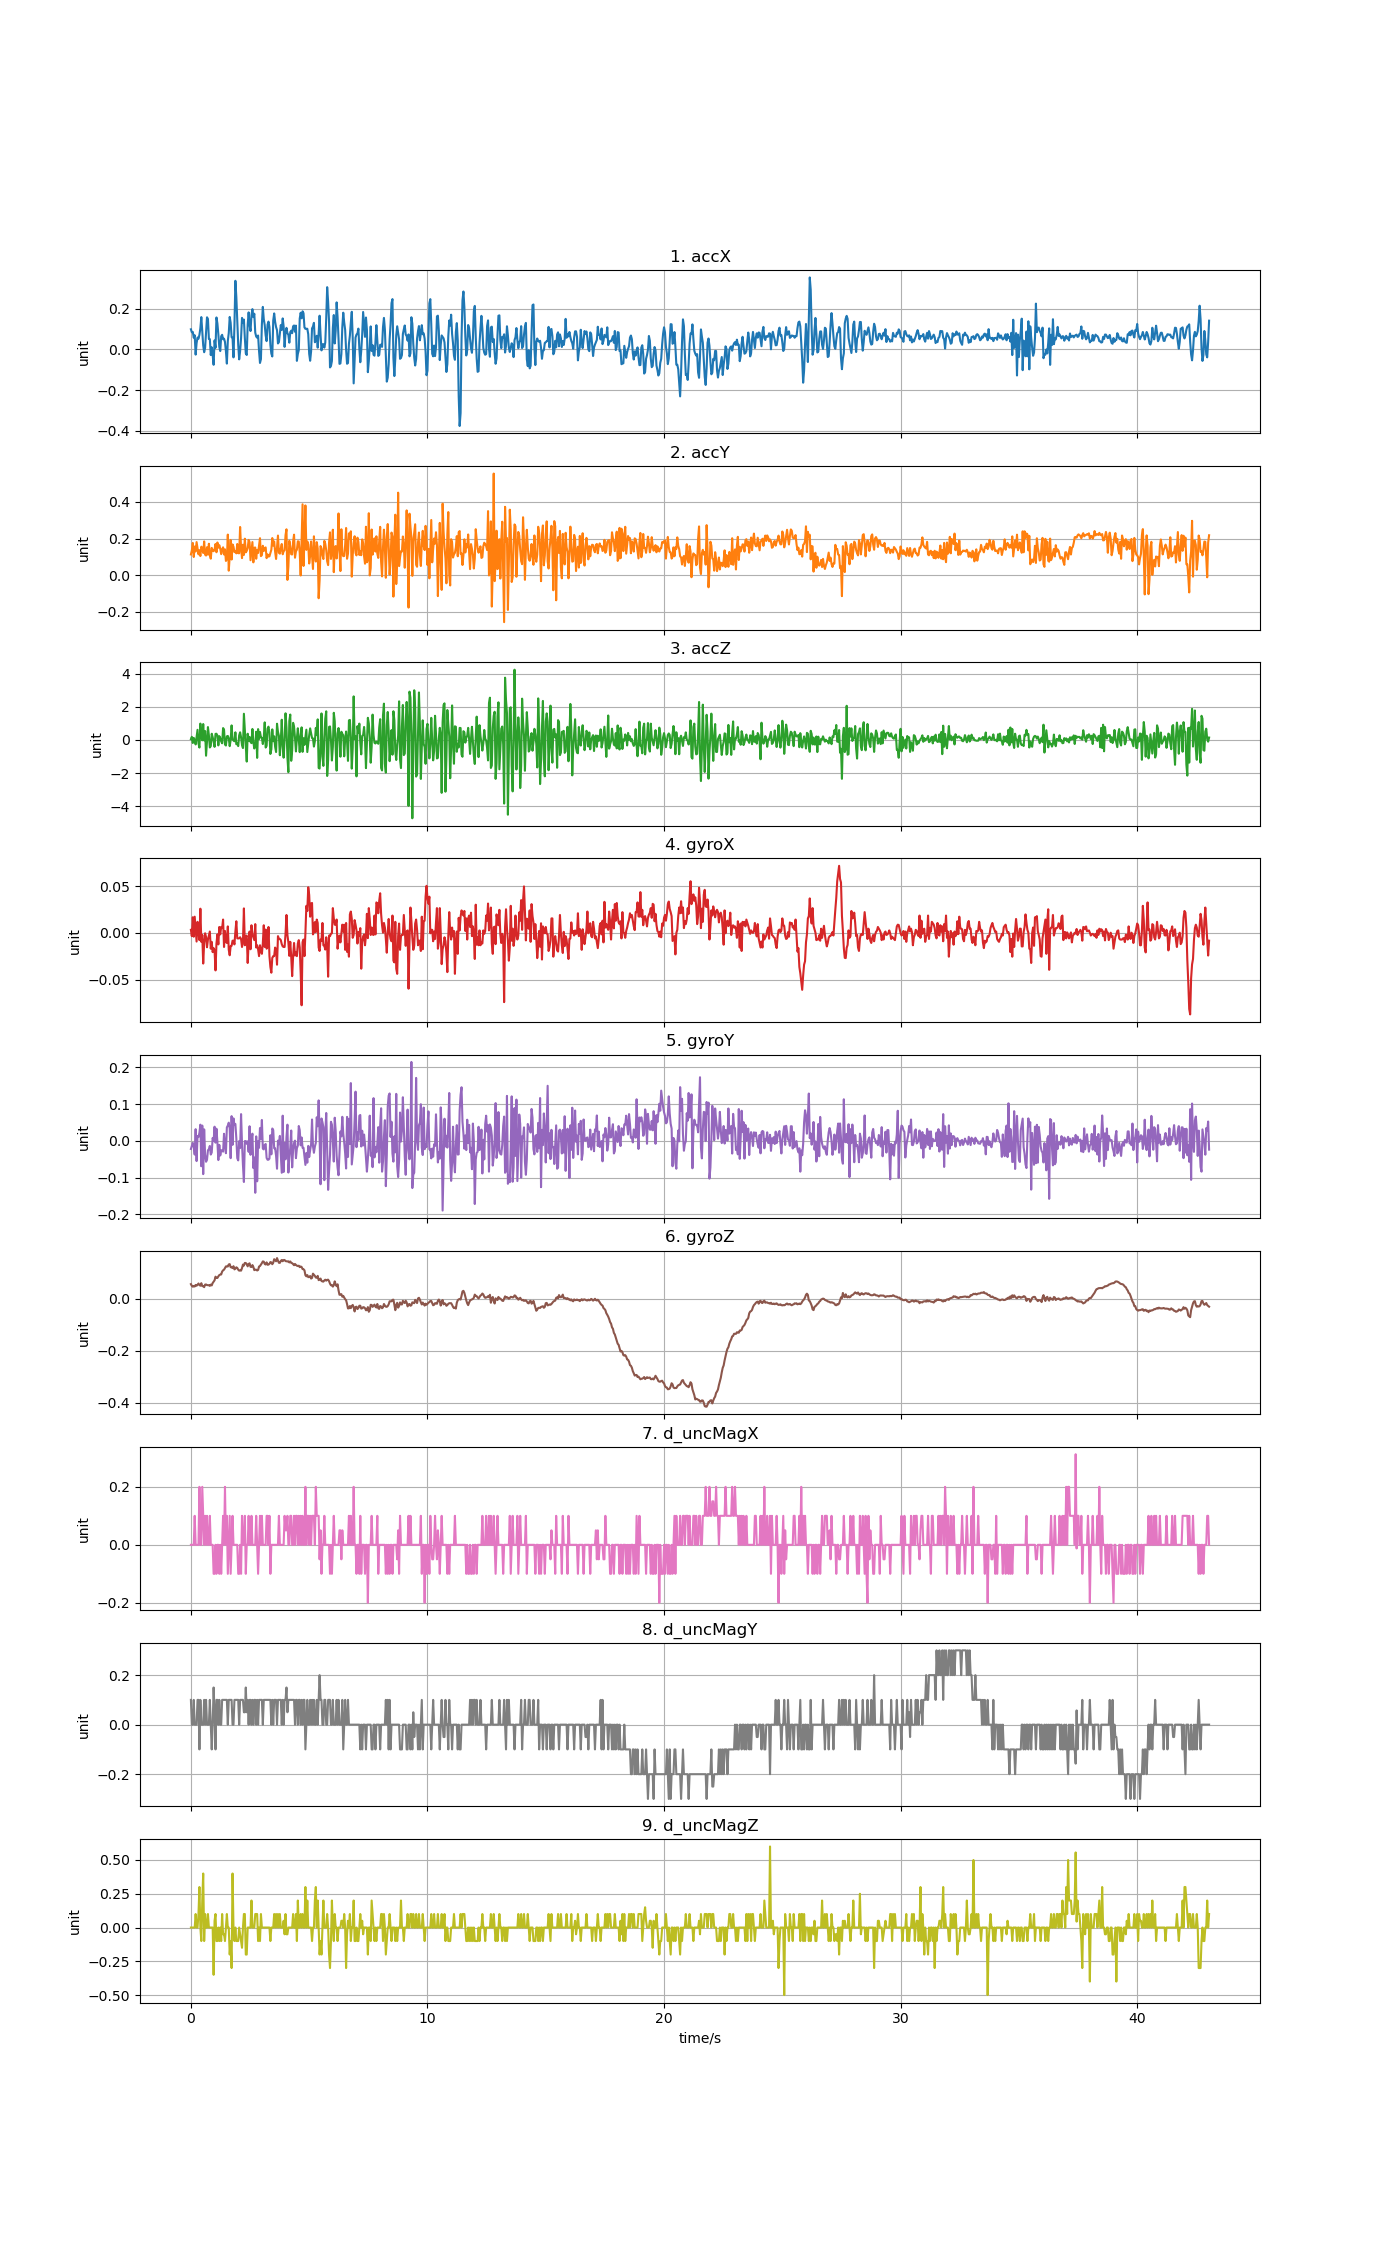

The file beside this chart, header and first rows:
accX, accY, accZ, gyroX, gyroY, gyroZ, d_uncMagX, d_uncMagY, d_uncMagZ
0.09912, 0.1134, 0.04884, 0.003378, -0.02188, 0.05605, 0.0, 0.1, 0.0
0.0844, 0.1355, 0.1925, -0.003341, -0.01332, 0.04933, 0.0, 0.0, 0.0
0.08595, 0.1762, -0.181, 0.01682, -0.005382, 0.04627, 0.0, 0.0, 0.0
0.0577, 0.09948, 0.1278, -0.003952, -0.01454, 0.04872, 0.0, 0.09999, 0.0
0.06967, 0.1565, -0.009818, 0.01743, -0.03715, 0.04688, 0.1, 0.0, 0.0
-0.02562, 0.1298, -0.2708, 0.003989, 0.03188, 0.05299, 0.0, 0.0, 0.1
0.03065, 0.1808, 0.1961, -0.009145, -0.05486, 0.04994, 0.0, 0.0, 0.0
0.05854, 0.1486, 0.6163, 0.01193, 0.01294, 0.0536, 0.0, 0.1, 0.0
0.05279, 0.114, -0.1978, 0.00124, 0.0105, 0.05849, 0.0, 0.09999, 0.09999
0.07159, 0.1368, -0.4587, -0.007617, 0.02211, 0.05299, 0.2, -0.09999, 0.3
0.104, 0.1046, 0.9934, 0.02598, 0.0441, 0.04994, 0.0, 0.09999, 0.0
0.1592, 0.156, 0.1422, -0.00945, -0.06891, 0.05971, 0.0, 0.0, -0.09999
0.0893, 0.1452, -0.02059, -0.00212, 0.04165, 0.04872, 0.2, 0.0, 0.2
0.01939, 0.1215, 0.9658, -0.03266, -0.09029, 0.04811, 0.1, 0.0, 0.4
-0.01389, 0.1845, -0.02538, -0.01067, 0.03127, 0.04444, 0.0, 0.1, -0.09999
0.007542, 0.112, 0.542, -0.0002871, -0.03715, 0.05421, 0.1, 0.0, 0.09999
0.08236, 0.1075, -0.9519, -0.004258, -0.05669, 0.05483, 0.0, 0.1, 0.0
0.1583, 0.1526, -0.09601, -0.01525, -0.0515, 0.05238, 0.1, 0.0, 0.0
0.1502, 0.1123, 0.7821, -0.007007, -0.02554, 0.05208, 0.0, 0.0, 0.1
0.05183, 0.1717, 0.2823, -0.002731, -0.02249, 0.05177, 0.0, 0.0, 0.0
0.05076, 0.1091, -0.4533, 0.001545, -0.01363, 0.04933, 0.1, 0.09999, 0.0
-0.02777, 0.09026, -0.3689, -0.01678, -0.03715, 0.05421, 0.0, 0.0, 0.0
0.0103, 0.1493, 0.3804, -0.00945, -0.03165, 0.05116, 0.0, -0.09999, 0.0
-0.02837, 0.1354, 0.1733, -0.02045, 0.008057, 0.06032, 0.0, 0.0, 0.0
-0.07578, 0.131, -0.09361, -0.01617, 0.0001161, 0.06521, -0.1, 0.15, -0.35
0.04429, 0.1397, -0.4156, -0.01922, 0.0386, 0.07071, -0.1, 0.05, 0.05
0.008021, 0.1703, 0.3709, -0.03999, -0.004771, 0.08476, 0.0, -0.1, 0.1
0.1574, 0.1253, 0.378, -0.01128, 0.0331, 0.07987, -0.1, 0.1, -0.1
0.1277, 0.1786, 0.2703, -0.001509, -0.002938, 0.07987, 0.0, 0.09999, -0.1
0.0741, 0.1501, -0.327, -0.0122, -0.05211, 0.08598, 0.0, 0.0, 0.0
0.01221, 0.1641, 0.2356, 0.006432, -0.01088, 0.09087, -0.1, 0.1, -0.09999
-0.00814, 0.1453, 0.1195, -0.001509, -0.03959, 0.0927, 0.0, 0.0, 0.0
0.06476, 0.115, -0.08284, 0.006432, -0.02615, 0.09331, -0.1, 0.0, -0.1
0.07201, 0.1413, -0.2002, 0.005211, -0.02493, 0.1043, 0.0, 0.1, 0.1
0.05016, 0.1524, 0.7216, 0.01437, -0.02921, 0.1092, 0.1, 0.09999, -0.05001
0.05303, 0.1133, 0.6312, -0.01495, 0.01936, 0.1116, 0.0, 0.1, -0.05
0.03669, 0.1413, -0.2726, 0.002156, -0.01393, 0.1177, 0.2, 0.09999, -0.09999
-0.009158, 0.07793, -0.3348, -0.00945, -0.03348, 0.1242, 0.0, 0.1, 0.0
-0.06991, 0.08799, 0.22, -0.01067, 0.03677, 0.1245, 0.1, 0.1, 0.09999
0.0413, 0.2217, 0.2464, 0.007043, 0.04165, 0.1239, -0.1, 0.0, 0.0
0.0808, 0.0249, 0.09672, -0.018, 0.0496, 0.1318, 0.0, 0.09999, 0.0
0.1601, 0.1026, -0.3737, -0.02381, 0.03341, 0.133, 0.1, 0.1, -0.2
0.1312, 0.1924, 0.000955, -0.01403, -0.04692, 0.1211, -0.1, 0.09999, -0.1
0.06021, 0.08571, 0.8832, -0.01373, 0.06731, 0.1208, 0.0, 0.1, -0.3
0.05794, 0.1681, 0.05123, -0.008228, -0.01088, 0.1177, 0.1, 0.0, 0.4
-0.03926, 0.1554, -0.03137, -0.008228, 0.0612, 0.1251, 0.0, 0.0, 0.0
0.1172, 0.1259, -0.07805, -0.0122, 0.0441, 0.1129, 0.0, 0.1, -0.1
0.3382, 0.1317, 0.4642, 0.001545, 0.04593, 0.1153, 0.0, 0.09999, 0.0
0.2582, 0.1194, -0.2576, 0.01254, 0.006836, 0.1208, 0.0, 0.1, -0.09999
0.1375, 0.1705, -0.2145, -0.005785, -0.04692, 0.1184, 0.0, 0.09999, -0.1
0.02322, 0.1204, -0.3713, -0.005785, -0.05303, 0.1116, -0.1, 0.1, -0.09999
-0.04908, 0.1198, 0.2787, -0.005785, -0.0004948, 0.108, -0.1, 0.0, 0.0
-0.00838, 0.2632, 0.4654, -0.004563, -0.01943, 0.1086, 0.0, 0.1, -0.05
0.05483, 0.148, 0.1662, -0.006396, 0.07281, 0.108, -0.1, 0.09999, -0.1
0.1554, 0.09337, -0.3103, -0.01495, -0.006603, 0.1177, 0.1, 0.1, -0.15
0.1312, 0.1664, -0.4887, -0.00945, -0.06586, 0.1312, 0.0, 0.09999, 0.0
0.1471, 0.1109, 1.59, 0.02629, -0.1117, 0.1275, 0.0, 0.05, 0.09999
0.05507, 0.1993, 0.5588, -0.01312, -0.0004948, 0.1376, 0.1, 0.05, 0.1
-0.01939, 0.1249, -0.3917, -0.003952, -0.0004948, 0.1373, -0.1, 0.15, -0.2
-0.02753, 0.133, -1.307, -0.002731, -0.007825, 0.133, 0.0, 0.04999, -0.2
... 1,017 more rows
